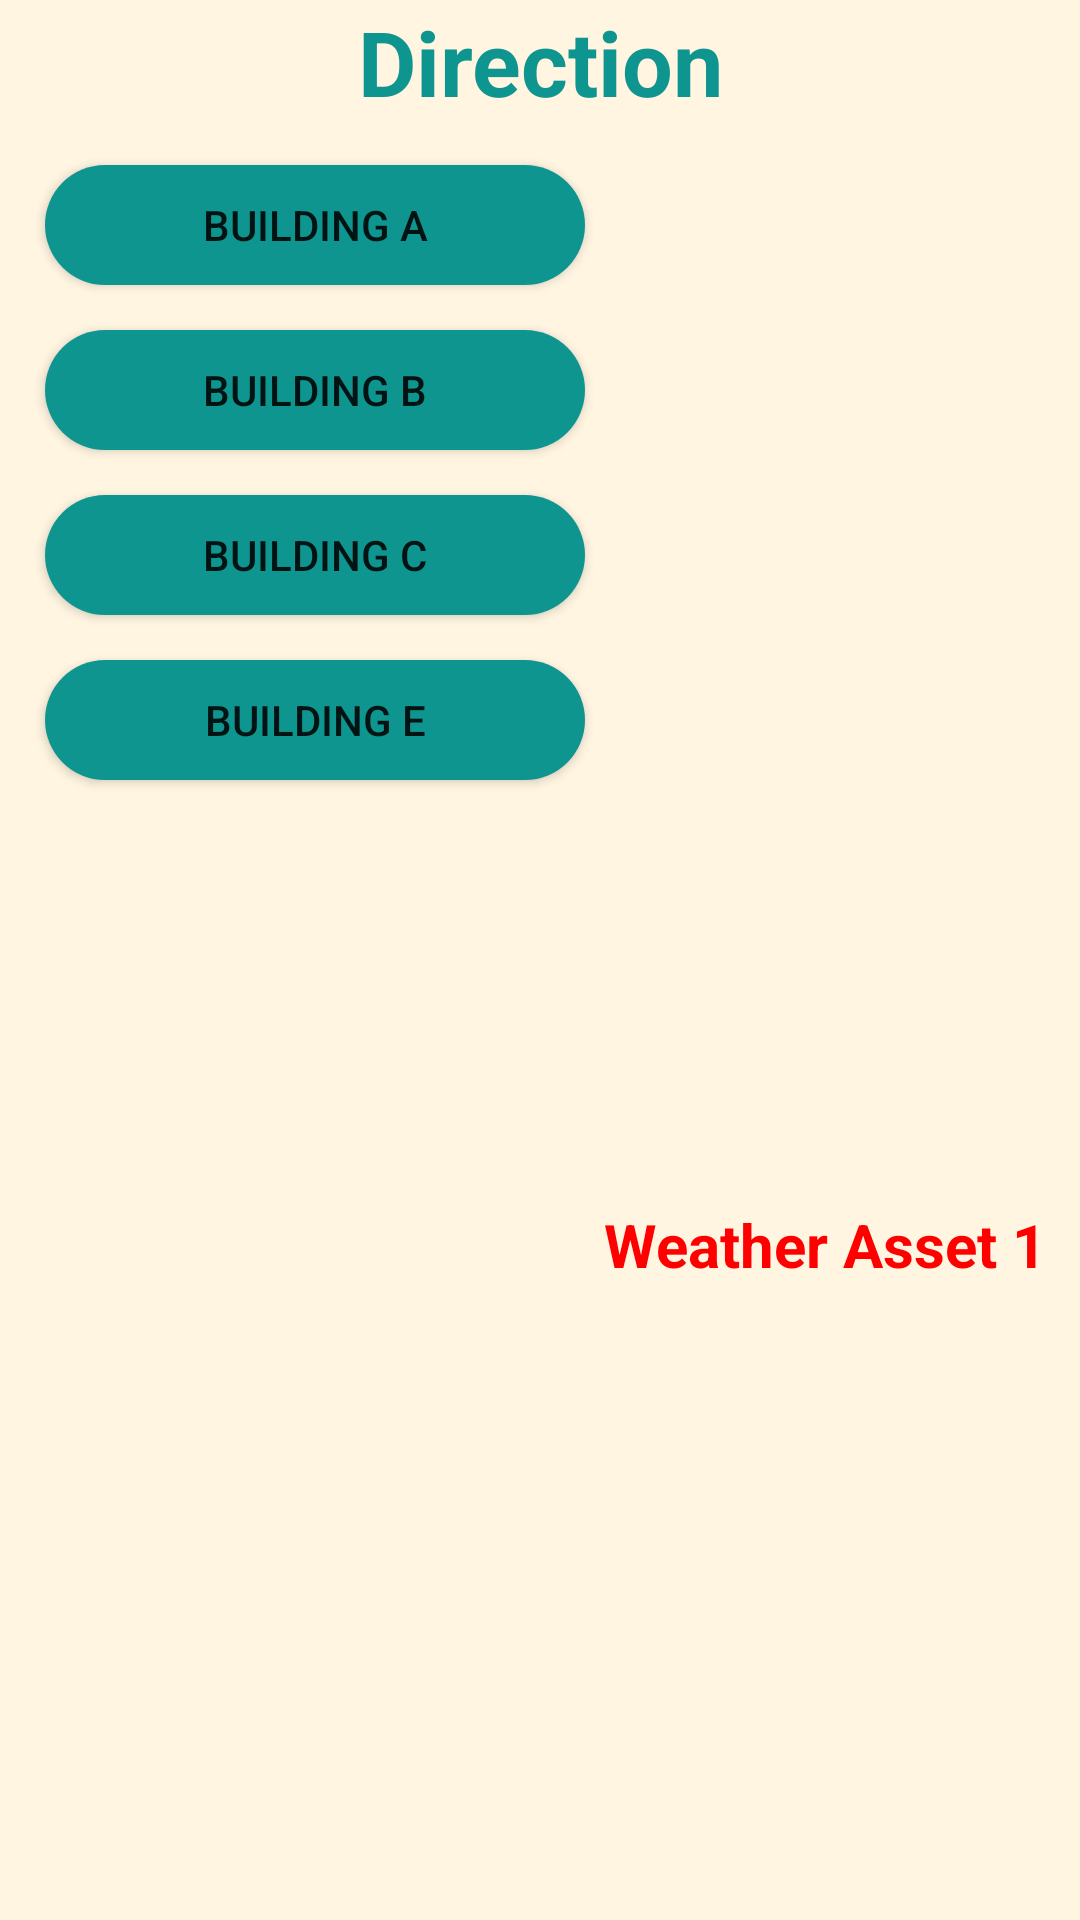

Layout XML and referenced resources for this Android screen:
<!-- AndroidManifest.xml: application theme Theme.UITSmart -->
<!-- res/layout/layout_bottom_sheet_direct.xml -->
<?xml version="1.0" encoding="utf-8"?>
<LinearLayout xmlns:android="http://schemas.android.com/apk/res/android"
    android:id="@+id/bottomSheet"
    android:layout_width="match_parent"
    android:layout_height="wrap_content"
    xmlns:app="http://schemas.android.com/apk/res-auto"
    android:background="@color/maincolor"
    android:orientation="vertical"
    android:padding="10dp"
    app:behavior_hideable = "true"
    app:behavior_peekHeight = "0dp"
    app:layout_behavior="com.google.android.material.bottomsheet.BottomSheetBehavior">


    <LinearLayout
        android:layout_width="match_parent"
        android:layout_height="30dp"
        android:gravity="">
        <TextView
            android:layout_width="match_parent"
            android:layout_height="wrap_content"
            android:layout_marginTop="-10dp"
            android:text="Direction"
            android:textSize="30dp"
            android:textStyle="bold"
            android:gravity="center"
            android:textColor="@color/darkblue"/>

    </LinearLayout>

    <LinearLayout
        android:layout_width="match_parent"
        android:layout_height="match_parent" >
        <LinearLayout
            android:layout_width="190dp"
            android:layout_height="match_parent"
            android:orientation="vertical">

            <Button
                android:id="@+id/btna"
                android:layout_width="match_parent"
                android:layout_height="40dp"
                android:layout_marginHorizontal="5dp"
                android:layout_marginTop="15dp"
                android:background="@drawable/custom_button"
                android:text="Building A"></Button>

            <Button
                android:id="@+id/btnb"
                android:layout_width="match_parent"
                android:layout_height="40dp"
                android:layout_marginHorizontal="5dp"
                android:layout_marginTop="15dp"
                android:background="@drawable/custom_button"
                android:text="Building B"></Button>

            <Button
                android:id="@+id/btnc"
                android:layout_width="match_parent"
                android:layout_height="40dp"
                android:layout_marginHorizontal="5dp"
                android:layout_marginTop="15dp"
                android:background="@drawable/custom_button"
                android:text="Building C"></Button>

            <Button
                android:id="@+id/btne"
                android:layout_width="match_parent"
                android:layout_height="40dp"
                android:layout_marginHorizontal="5dp"
                android:layout_marginTop="15dp"
                android:background="@drawable/custom_button"
                android:text="Building E"></Button>
        </LinearLayout>

        <LinearLayout
            android:layout_width="match_parent"
            android:layout_height="match_parent"
            android:orientation="vertical"
            android:gravity="center">

            <ImageView
                android:layout_width="150dp"
                android:layout_height="150dp"
                android:src="@drawable/marker"/>
            <TextView
                android:id="@+id/tvNameAssetDirect"
                android:layout_width="match_parent"
                android:layout_height="wrap_content"
                android:text="Weather Asset 1"
                android:layout_marginTop="10dp"
                android:textSize="20dp"
                android:textStyle="bold"
                android:gravity="center"
                android:textColor="@color/red"/>
        </LinearLayout>
    </LinearLayout>


</LinearLayout>
<!-- resources referenced by this layout -->
<resources>
  <color name="darkblue">#0f958f</color>
  <color name="maincolor">#fff5e1</color>
  <color name="red">#FF0000</color>
  <!-- drawable custom_button (drawable) -->
  <?xml version="1.0" encoding="utf-8"?>
  <shape xmlns:android="http://schemas.android.com/apk/res/android">
      <solid android:color="@color/darkblue"></solid>
      <corners android:radius="50dp"> </corners>
  </shape>
  <style name="Theme.UITSmart" parent="Theme.MaterialComponents.DayNight.DarkActionBar">
          
          <item name="colorPrimary">@color/darkblue</item>
          <item name="colorPrimaryVariant">@color/purple_700</item>
          <item name="colorOnPrimary">@color/white</item>
          
          <item name="colorSecondary">@color/teal_200</item>
          <item name="colorSecondaryVariant">@color/teal_700</item>
          <item name="colorOnSecondary">@color/black</item>
          
          <item name="android:statusBarColor">?attr/colorPrimaryVariant</item>
          
      </style>
  <color name="purple_700">#FF3700B3</color>
  <color name="white">#FFFFFFFF</color>
  <color name="teal_200">#FF03DAC5</color>
  <color name="teal_700">#FF018786</color>
  <color name="black">#FF000000</color>
</resources>
